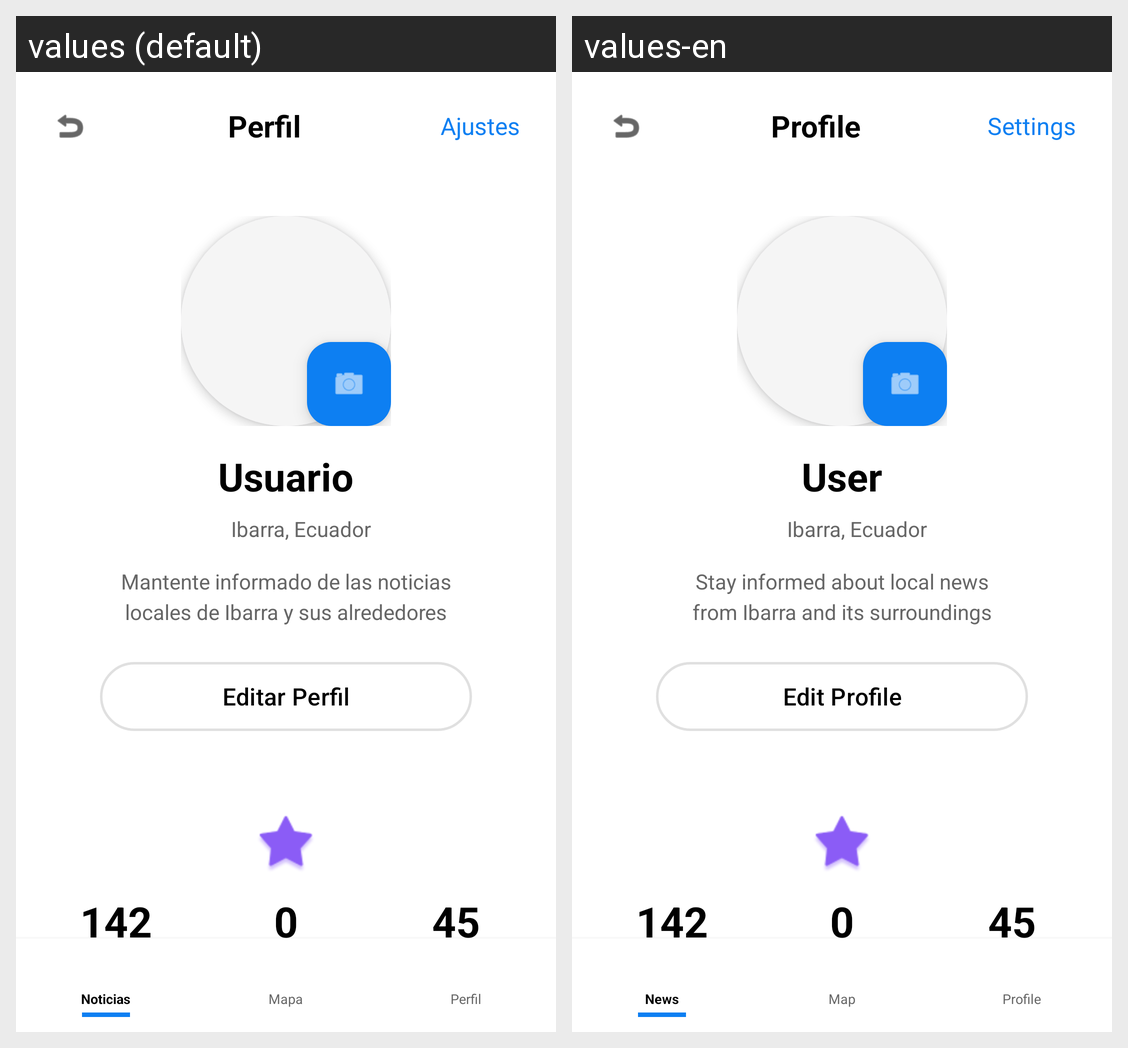

Translations of the strings shown on this Android screen, per locale in the grid:
Android screen res/layout/activity_perfil.xml rendered under 2 locales, left to right: values (default), values-en. Device: Nexus 5 (rendered at 1080×1920; each locale shown at half size, 540×960, under a caption strip naming it); theme Theme.NoticiasIbarra.
Strings drawn on this screen, with the default value and each locale's value (text and hints the layout hard-codes, and strings that could not be matched under every locale, appear in the picture but are not listed):

profile_title
  values: Perfil
  values-en: Profile

profile_settings
  values: Ajustes
  values-en: Settings

profile_default_user
  values: Usuario
  values-en: User

profile_default_location
  values: Ibarra, Ecuador
  values-en: Ibarra, Ecuador

profile_bio_default
  values: Mantente informado de las noticias
      locales de Ibarra y sus alrededores
  values-en: Stay informed about local news
      from Ibarra and its surroundings

profile_edit
  values: Editar Perfil
  values-en: Edit Profile

nav_news
  values: Noticias
  values-en: News

nav_map
  values: Mapa
  values-en: Map

nav_profile
  values: Perfil
  values-en: Profile
